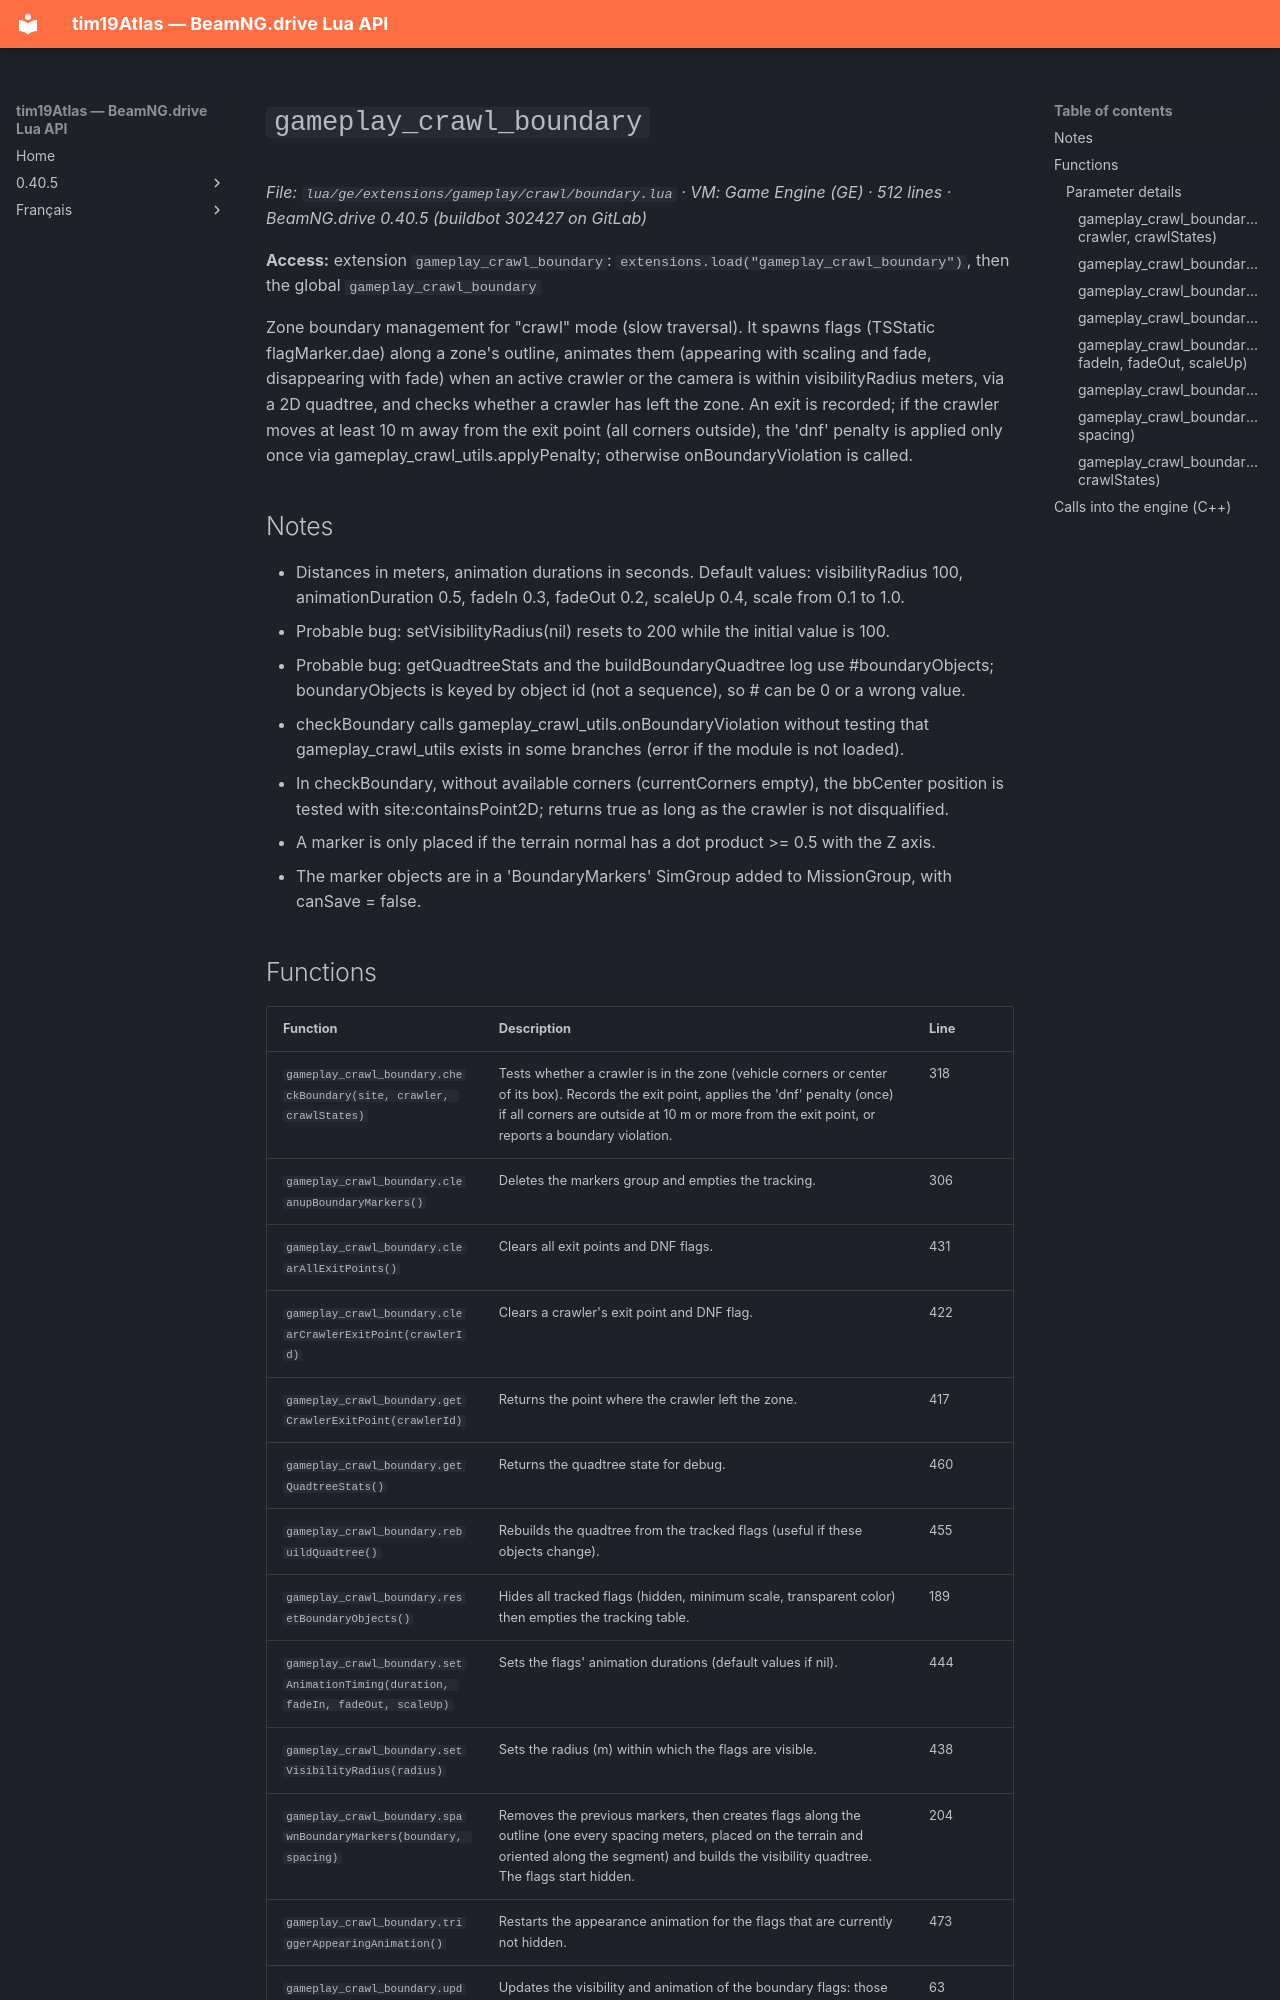

repository: Tim0219800/beamng-lua-atlas · page: 0.40.5/ge/extensions/gameplay/crawl/boundary.html · generator: mkdocs

# `gameplay_crawl_boundary`

*File: `lua/ge/extensions/gameplay/crawl/boundary.lua` · VM: Game Engine (GE) · 512 lines · BeamNG.drive 0.40.5 (buildbot 302427 on GitLab)*

**Access:** extension `gameplay_crawl_boundary`: `extensions.load("gameplay_crawl_boundary")`, then the global `gameplay_crawl_boundary`

Zone boundary management for "crawl" mode (slow traversal). It spawns flags (TSStatic flagMarker.dae) along a zone's outline, animates them (appearing with scaling and fade, disappearing with fade) when an active crawler or the camera is within visibilityRadius meters, via a 2D quadtree, and checks whether a crawler has left the zone. An exit is recorded; if the crawler moves at least 10 m away from the exit point (all corners outside), the 'dnf' penalty is applied only once via gameplay_crawl_utils.applyPenalty; otherwise onBoundaryViolation is called.

## Notes

- Distances in meters, animation durations in seconds. Default values: visibilityRadius 100, animationDuration 0.5, fadeIn 0.3, fadeOut 0.2, scaleUp 0.4, scale from 0.1 to 1.0.
- Probable bug: setVisibilityRadius(nil) resets to 200 while the initial value is 100.
- Probable bug: getQuadtreeStats and the buildBoundaryQuadtree log use #boundaryObjects; boundaryObjects is keyed by object id (not a sequence), so # can be 0 or a wrong value.
- checkBoundary calls gameplay_crawl_utils.onBoundaryViolation without testing that gameplay_crawl_utils exists in some branches (error if the module is not loaded).
- In checkBoundary, without available corners (currentCorners empty), the bbCenter position is tested with site:containsPoint2D; returns true as long as the crawler is not disqualified.
- A marker is only placed if the terrain normal has a dot product >= 0.5 with the Z axis.
- The marker objects are in a 'BoundaryMarkers' SimGroup added to MissionGroup, with canSave = false.
